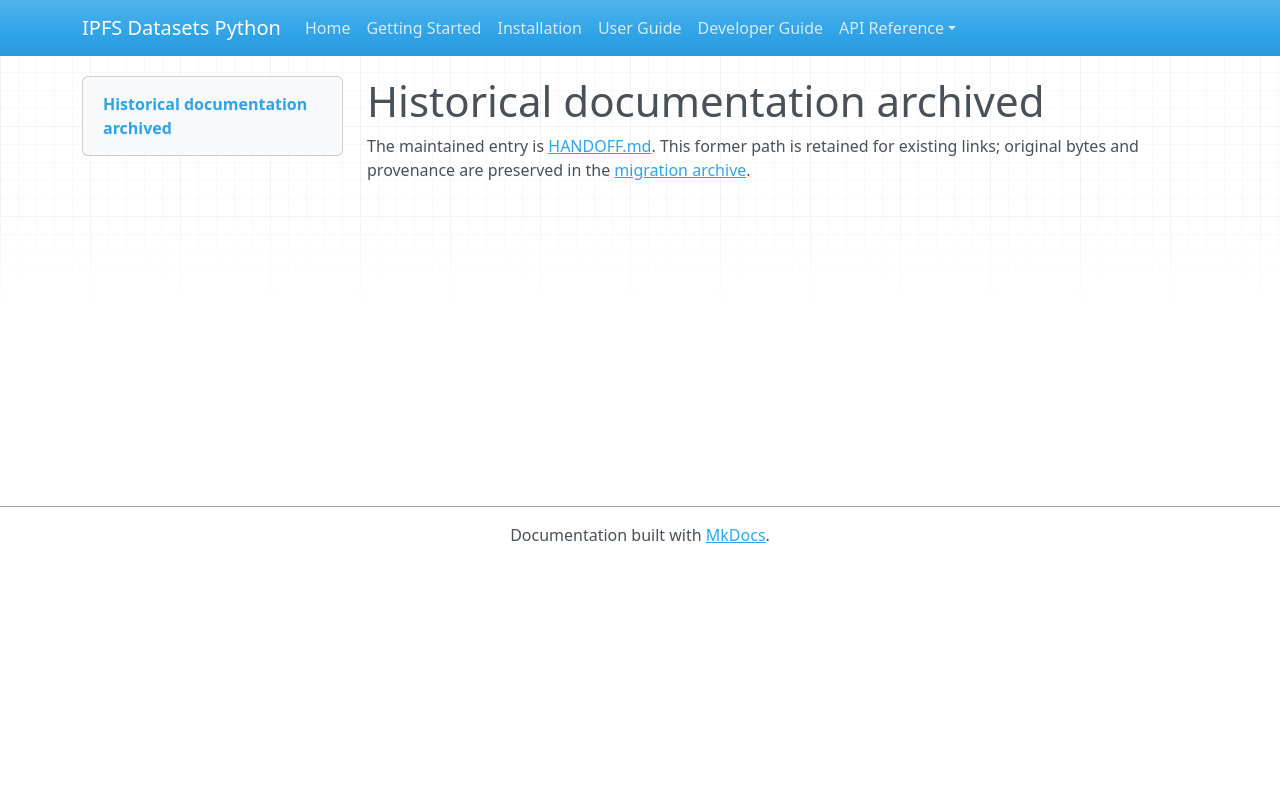

repository: endomorphosis/ipfs_datasets_py · page: autoencoders/legal_ir_text_to_lean4_execution_plan_20261018/index.html · generator: mkdocs

# Historical documentation archived

The maintained entry is [HANDOFF.md](../../ipfs_datasets_py/logic/autoformal/docs/HANDOFF.md). This former path is retained for existing links; original bytes and provenance are preserved in the [migration archive](../../ipfs_datasets_py/logic/autoformal/docs/ARCHIVE.md).

<!-- Legacy bookmarks refer to sections in the preserved original. -->
<a id="legalir-plain-text-statutes-to-a-versioned-lean-4-corpus"></a>
